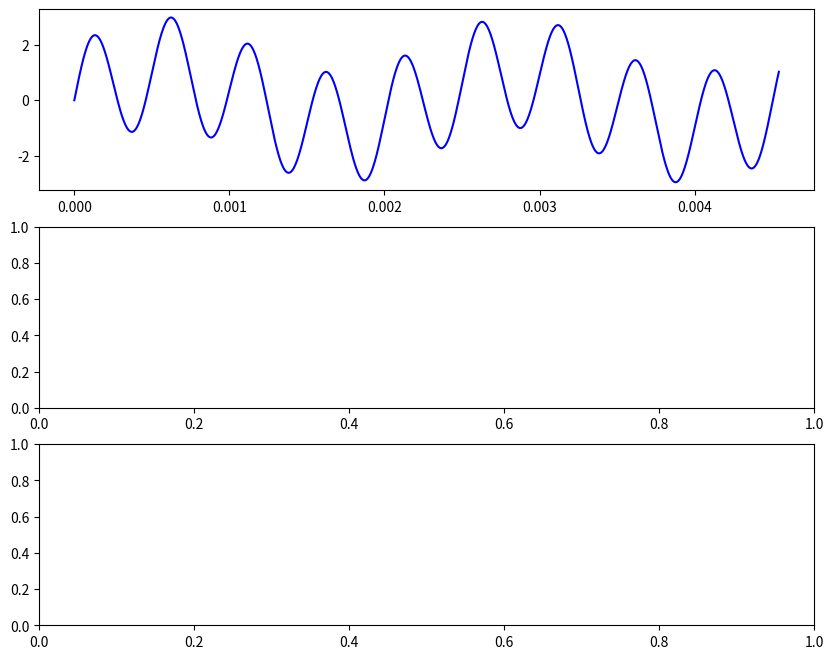

Write Python code to recreate this figure. (Note: this script raises an exception after producing the figure.)
import numpy as np
import matplotlib.pyplot as plt

def fir_convolve_step(M, h, x, n):
    result = 0
    for k in range(M):
        if n-k >= 0:
            result += h[k] * x[n-k]
    return result

def fir_convolve(x, h):
    M = len(h)
    convolved = []
    # Convolve all of the samples with the filter impulse response
    for n in range(len(x)):
        convolved.append(fir_convolve_step(M, h, x, n))
    
    return np.array(convolved)

def fft(samples):
    # Perform FFT on the sampled signal
    fft_spectrum = np.fft.fft(samples)
    fft_frequencies = np.fft.fftfreq(len(samples), 1 / sampling_rate)

    # Take only the positive frequencies and normalize the FFT magnitude
    positive_freqs = fft_frequencies[:len(fft_frequencies)//2]
    fft_magnitude = np.abs(fft_spectrum[:len(fft_spectrum)//2]) / len(samples)
    
    return (positive_freqs, fft_magnitude)

def sinc_filter(M, cutoff, fs):
    wc = 2 * np.pi * cutoff / fs  # Normalized cutoff frequency
    h = np.sinc(2 * cutoff * (np.arange(M) - (M - 1) / 2) / fs)  # Ideal sinc filter
    window = np.hamming(M)  # Apply Hamming window
    h = h * window  # Windowed sinc filter
    h /= np.sum(h)  # Normalize the filter coefficients
    return h

# Parameters
frequency = 440  # Audio frequency in Hz (A4 pitch as an example)
frequency2 = 2000
sampling_rate = 44100  # Sampling rate in Hz (44.1 kHz)
amplitude = 1.0  # Amplitude of the sine wave
n_periods = 2  # Number of periods to plot

# Calculate the duration based on the number of periods
period = 1 / frequency  # Period of the sine wave (in seconds)
duration = n_periods * period  # Total duration of n periods

# Generate time axis for the continuous signal
t_continuous = np.linspace(0, duration, int(sampling_rate * duration * 10), endpoint=False)

# Generate time axis for the sampled signal
t_sampled = np.linspace(0, duration, int(sampling_rate * duration), endpoint=False)

# Generate a complex sine wave for the continuous signal (440 Hz and 2000 Hz components)
sine_wave_continuous = amplitude * np.sin(2 * np.pi * frequency * t_continuous) + 2 * amplitude * np.sin(2 * np.pi * frequency2 * t_continuous)

# Sample the continuous sine wave at the sampled time points
sine_wave_sampled = np.interp(t_sampled, t_continuous, sine_wave_continuous)

# Define FIR filter (low-pass filter with cutoff at 100 Hz)
M = 101  # Filter length (number of taps)
filter_cutoff = 1500  # Cutoff frequency in Hz
filter_taps = sinc_filter(M, filter_cutoff, sampling_rate)

# Filter the signal using FIR convolution
filtered = fir_convolve(sine_wave_sampled, filter_taps)

# Perform FFT on the original and filtered signal
positive_freqs, fft_magnitude = fft(sine_wave_sampled)
positive_freqs2, fft_magnitude2 = fft(filtered)

# Plotting
fig, (ax1, ax2, ax3) = plt.subplots(3, 1, figsize=(10, 8))

# Time domain plot
ax1.plot(t_continuous, sine_wave_continuous, label='Continuous Sine Wave', color='blue')
ax1.stem(t_sampled, sine_wave_sampled, linefmt='r-', markerfmt='ro', basefmt=' ', label='Sampled Points', use_line_collection=True)
ax1.set_title(f'Sine Wave at {frequency} Hz and {frequency2} Hz (Sampled at 44.1 kHz)\nPlotted over {n_periods} Periods')
ax1.set_xlabel('Time (s)')
ax1.set_ylabel('Amplitude')
ax1.legend()
ax1.grid(True)

# Frequency domain plot (FFT of original signal)
ax2.plot(positive_freqs, fft_magnitude, color='green')
ax2.set_title('Frequency Domain Representation (FFT of Sampled Signal)')
ax2.set_xlabel('Frequency (Hz)')
ax2.set_xscale('log')
ax2.set_ylabel('Magnitude')
ax2.grid(True)
ax2.set_xlim(0, 20000)  # Set frequency axis limit to 0-20,000 Hz

# Frequency domain plot (FFT of filtered signal)
ax3.plot(positive_freqs2, fft_magnitude2, color='green')
ax3.set_title('Frequency Domain Representation (FFT of Filtered Signal)')
ax3.set_xlabel('Frequency (Hz)')
ax3.set_xscale('log')
ax3.set_ylabel('Magnitude')
ax3.grid(True)
ax3.set_xlim(0, 20000)  # Set frequency axis limit to 0-20,000 Hz

plt.tight_layout()
plt.show()
